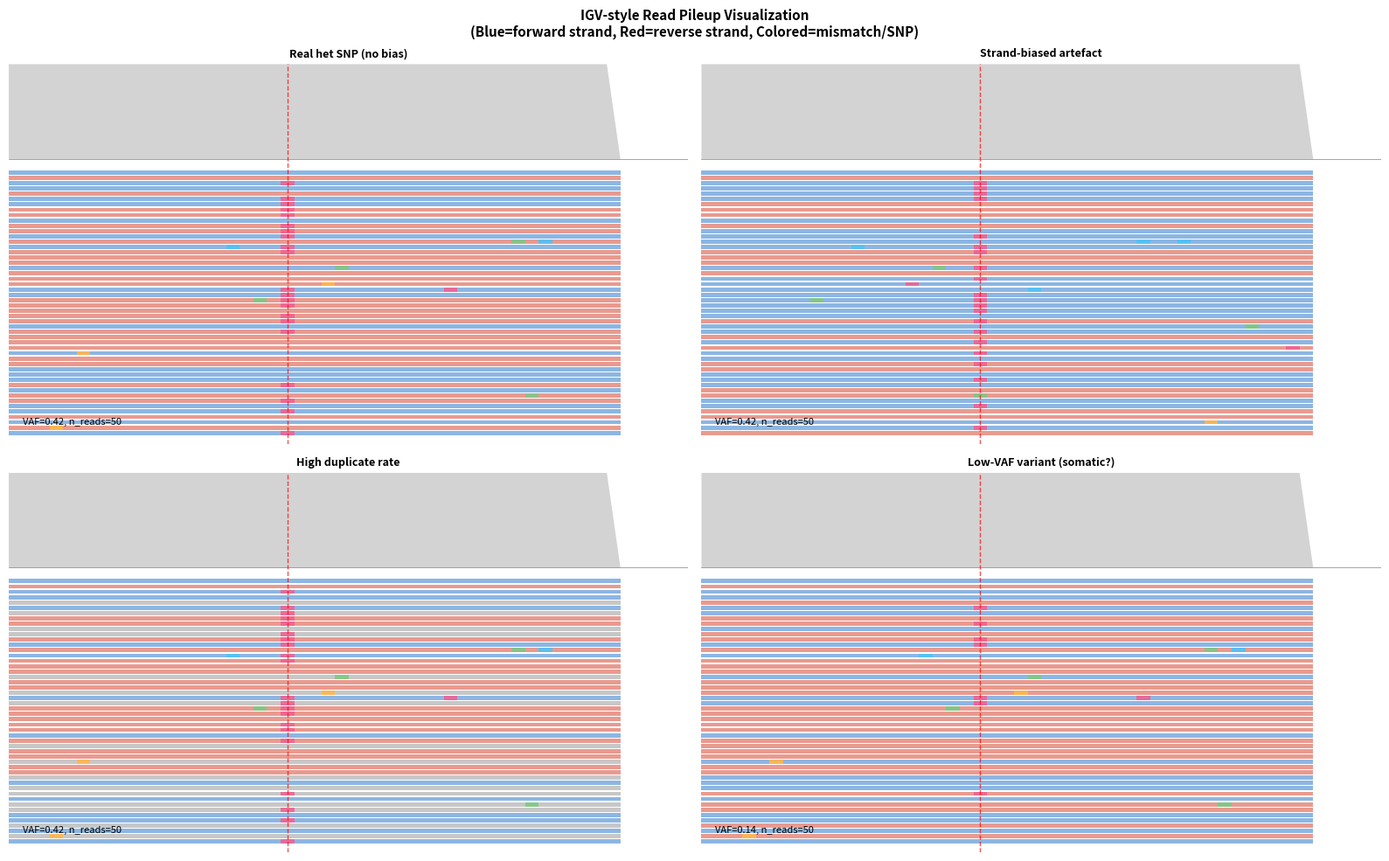

Write the Python code that produced this figure.
# Step 6 — Python: Simulate an IGV-like read visualization
import numpy as np
import matplotlib.pyplot as plt
import matplotlib.patches as mpatches
from dataclasses import dataclass


@dataclass
class SimRead:
    start: int      # genomic start (0-based)
    length: int
    strand: str     # '+' or '-'
    bases: str
    mapq: int
    is_duplicate: bool = False


def simulate_igv_pileup(
    ref: str,
    snp_pos: int,
    snp_alt: str,
    n_reads: int = 40,
    vaf: float = 0.5,
    strand_bias: float = 0.0,  # 0=balanced, 1=all ALT on forward strand
    dup_fraction: float = 0.1,
    read_len: int = 50,
    seed: int = 42
) -> list[SimRead]:
    rng = np.random.default_rng(seed)
    region_start = max(0, snp_pos - read_len // 2)
    region_end = min(len(ref), snp_pos + read_len // 2)
    reads = []

    for i in range(n_reads):
        start = int(rng.integers(region_start, max(region_start + 1, region_end - read_len + 1)))
        end = min(start + read_len, len(ref))
        bases = list(ref[start:end])

        is_alt = rng.random() < vaf
        strand = '+' if rng.random() < 0.5 else '-'

        # Strand bias: alt reads preferentially on forward strand
        if is_alt and strand_bias > 0:
            strand = '+' if rng.random() < (0.5 + strand_bias * 0.5) else '-'

        if is_alt and start <= snp_pos < end:
            bases[snp_pos - start] = snp_alt

        # Add errors
        for j in range(len(bases)):
            if rng.random() < 0.005:
                bases[j] = rng.choice([b for b in 'ACGT' if b != bases[j]])

        is_dup = rng.random() < dup_fraction
        reads.append(SimRead(
            start=start, length=end-start, strand=strand,
            bases=''.join(bases), mapq=int(rng.integers(30, 61)),
            is_duplicate=is_dup
        ))

    # Sort by start position
    return sorted(reads, key=lambda r: r.start)


def plot_igv_view(
    ax, reads: list[SimRead], ref: str, snp_pos: int, snp_alt: str,
    view_start: int, view_end: int, title: str
):
    """
    Draw an IGV-style pileup visualization.
    """
    n_pos = view_end - view_start

    # Coverage
    cov = np.zeros(n_pos)
    for r in reads:
        for j in range(r.length):
            pos = r.start + j - view_start
            if 0 <= pos < n_pos:
                cov[pos] += 1
    # Draw coverage histogram at top
    cov_height = 0.25  # fraction of axes height
    max_cov = max(cov.max(), 1)
    cov_y = [1 - cov_height + (c / max_cov) * cov_height for c in cov]

    # Assign reads to rows (greedy packing)
    rows = []
    read_rows = []
    for r in reads:
        placed = False
        for row_idx, row_end in enumerate(rows):
            if r.start > row_end:
                rows[row_idx] = r.start + r.length
                read_rows.append(row_idx)
                placed = True
                break
        if not placed:
            rows.append(r.start + r.length)
            read_rows.append(len(rows) - 1)

    n_rows = max(read_rows) + 1 if read_rows else 1
    read_area_height = 1 - cov_height - 0.05
    row_height = read_area_height / max(n_rows, 1)

    ax.set_xlim(view_start, view_end)
    ax.set_ylim(0, 1)
    ax.axis('off')

    # Draw coverage
    ax.fill_between(
        range(view_start, view_end),
        [1 - cov_height] * n_pos, cov_y,
        color='lightgray', edgecolor='none'
    )
    ax.axhline(1 - cov_height, color='gray', lw=0.5)

    # Draw reads
    base_colors = {'A': '#4FC3F7', 'C': '#81C784', 'G': '#FFB74D', 'T': '#F06292',
                   '-': 'black'}
    snp_offset = snp_pos - view_start

    for r, row_idx in zip(reads, read_rows):
        y_top = (1 - cov_height - 0.03) - row_idx * row_height
        y_bot = y_top - row_height * 0.8
        color = '#5C97D8' if r.strand == '+' else '#E07060'
        if r.is_duplicate:
            color = '#B0B0B0'

        ax.add_patch(mpatches.Rectangle(
            (r.start, y_bot), r.length, y_top - y_bot,
            facecolor=color, edgecolor='none', alpha=0.7
        ))

        # Highlight mismatches (SNP bases)
        for j, b in enumerate(r.bases):
            pos = r.start + j
            ref_b = ref[pos] if pos < len(ref) else 'N'
            if b != ref_b and view_start <= pos < view_end:
                ax.add_patch(mpatches.Rectangle(
                    (pos, y_bot), 1, y_top - y_bot,
                    facecolor=base_colors.get(b, 'white'), edgecolor='none', alpha=0.9
                ))

    # Mark SNP position
    ax.axvline(snp_pos + 0.5, color='red', lw=1, ls='--', alpha=0.7)
    ax.set_title(title, fontsize=9, fontweight='bold')


# Test reference and scenarios
ref = 'ATCGATCGATCGATCGATCGATCGATCGATCGATCGATCGATCGATCGATCGATCGATCGATCGATCGATCG'
snp_pos = 35
snp_alt = 'T'  # ref is 'G'

scenarios = [
    ('Real het SNP (no bias)', dict(vaf=0.5, strand_bias=0.0, dup_fraction=0.0)),
    ('Strand-biased artefact', dict(vaf=0.3, strand_bias=0.9, dup_fraction=0.0)),
    ('High duplicate rate', dict(vaf=0.5, strand_bias=0.0, dup_fraction=0.4)),
    ('Low-VAF variant (somatic?)', dict(vaf=0.12, strand_bias=0.0, dup_fraction=0.0)),
]

fig, axes = plt.subplots(2, 2, figsize=(16, 10))
for ax, (title, kwargs) in zip(axes.flatten(), scenarios):
    reads = simulate_igv_pileup(ref, snp_pos, snp_alt, n_reads=50, **kwargs)
    plot_igv_view(ax, reads, ref, snp_pos, snp_alt,
                  view_start=15, view_end=65, title=title)
    # Add legend
    alt_reads = [r for r in reads if snp_pos >= r.start and snp_pos < r.start + r.length
                 and r.bases[snp_pos - r.start] == snp_alt]
    all_covering = [r for r in reads if snp_pos >= r.start and snp_pos < r.start + r.length]
    vaf_obs = len(alt_reads) / len(all_covering) if all_covering else 0
    ax.text(0.02, 0.05, f'VAF={vaf_obs:.2f}, n_reads={len(reads)}',
            transform=ax.transAxes, fontsize=8)

plt.suptitle('IGV-style Read Pileup Visualization\n'
             '(Blue=forward strand, Red=reverse strand, Colored=mismatch/SNP)',
             fontsize=11, fontweight='bold')
plt.tight_layout()
plt.savefig('igv_pileup.png', dpi=150, bbox_inches='tight')
plt.show()
